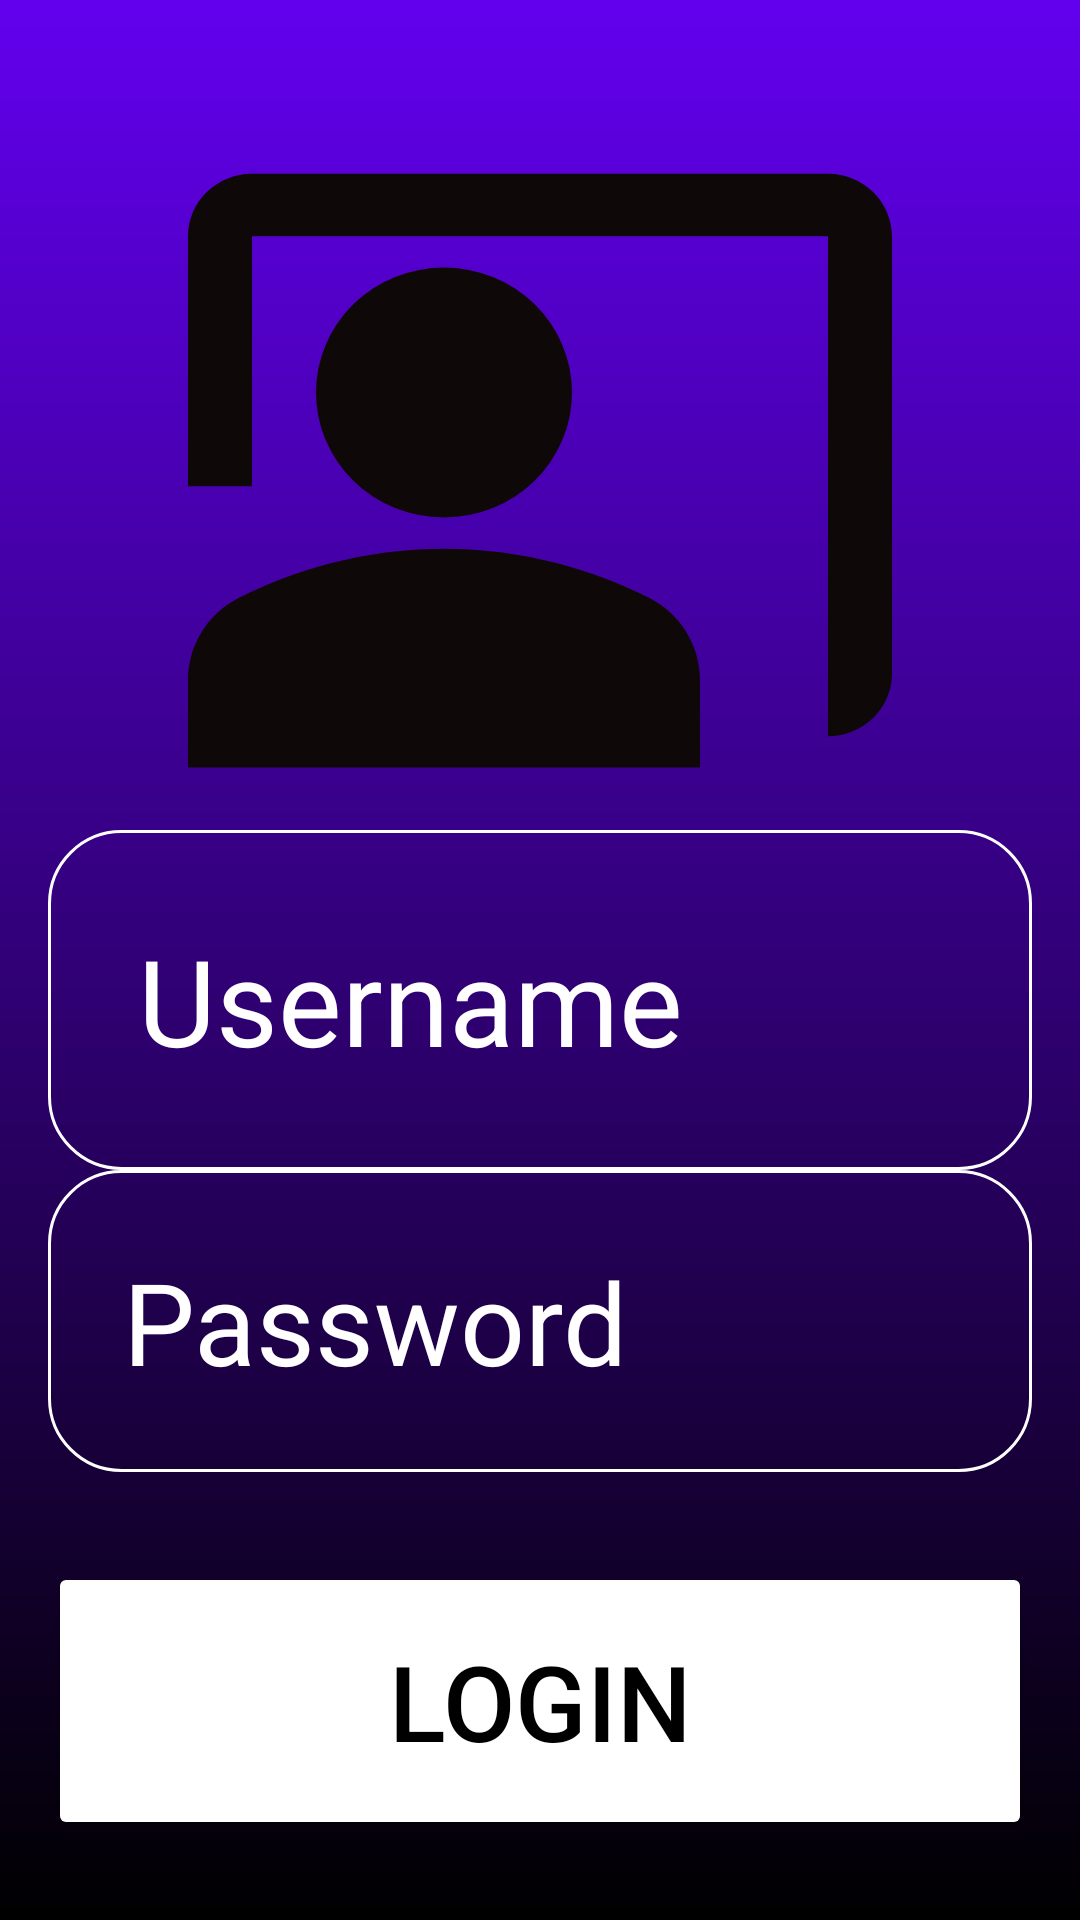

Produce the Android XML layout that renders to this screen, including the resource entries it uses.
<!-- AndroidManifest.xml: application theme Theme.FAMBAAPP -->
<!-- res/layout/activity_main2.xml -->
<?xml version="1.0" encoding="utf-8"?>
<RelativeLayout xmlns:android="http://schemas.android.com/apk/res/android"
    xmlns:app="http://schemas.android.com/apk/res-auto"
    xmlns:tools="http://schemas.android.com/tools"
    android:layout_width="match_parent"
    android:layout_height="match_parent"
    android:background="@drawable/login_background"
    android:gravity="center"
    android:padding="16dp"
    tools:context=".MainActivity">
    <LinearLayout
        android:layout_width="match_parent"
        android:layout_height="wrap_content"
        android:gravity="center"
        android:orientation="vertical">


        <ImageView
            android:layout_width="256dp"
            android:layout_height="250dp"
            android:background="@drawable/baseline_co_present_24" />

        <EditText
            android:layout_width="match_parent"
            android:layout_height="wrap_content"
            android:hint="Username"
            android:textColor="@color/white"
            android:textColorHint="@color/white"
            android:textSize="40sp"
            android:background="@drawable/rounded_corner"
            android:padding="30dp"
            android:inputType="text"
            android:id="@+id/username_input"/>

        <EditText
            android:layout_width="match_parent"
            android:layout_height="wrap_content"
            android:hint="Password"
            android:textColor="@color/white"
            android:textColorHint="@color/white"
            android:textSize="38sp"
            android:background="@drawable/rounded_corner"
            android:padding="25dp"
            android:inputType="textPassword"
            android:id="@+id/Password_input"/>


        <Button
            android:layout_width="match_parent"
            android:layout_height="wrap_content"
            android:text="Login"
            android:backgroundTint="@color/white"
            android:textColor="@color/black"
            android:padding="23dp"
            android:layout_marginTop="30dp"
            android:textSize="35sp"
            android:id="@+id/Login_btn"/>
    </LinearLayout>



</RelativeLayout>
<!-- resources referenced by this layout -->
<resources>
  <!-- drawable baseline_co_present_24 (drawable) -->
  <vector android:height="30dp" android:tint="#0E0808"
      android:viewportHeight="24" android:viewportWidth="24"
      android:width="30dp" xmlns:android="http://schemas.android.com/apk/res/android">
      <path android:fillColor="@android:color/white" android:pathData="M21,3H3C1.9,3 1,3.9 1,5v8h2V5h18v16c1.1,0 2,-0.9 2,-2V5C23,3.9 22.1,3 21,3z"/>
      <path android:fillColor="@android:color/white" android:pathData="M9,10m-4,0a4,4 0,1 1,8 0a4,4 0,1 1,-8 0"/>
      <path android:fillColor="@android:color/white" android:pathData="M15.39,16.56C13.71,15.7 11.53,15 9,15c-2.53,0 -4.71,0.7 -6.39,1.56C1.61,17.07 1,18.1 1,19.22V22h16v-2.78C17,18.1 16.39,17.07 15.39,16.56z"/>
  </vector>
  <!-- drawable login_background (drawable) -->
  <?xml version="1.0" encoding="utf-8"?>
  <shape xmlns:android="http://schemas.android.com/apk/res/android">
   <gradient
       android:type="linear"
       android:angle="100"
       android:startColor="@color/design_default_color_primary"
       android:endColor="@color/black"/>
  </shape>
  <!-- drawable rounded_corner (drawable) -->
  <?xml version="1.0" encoding="utf-8"?>
  <shape xmlns:android="http://schemas.android.com/apk/res/android"
  
      android:shape="rectangle"
  
          >
      <corners
          android:radius="24dp"/>
          <stroke android:width="1dip"
              android:color="@color/white"/>
  </shape>
  <style name="Theme.FAMBAAPP" parent="Base.Theme.FAMBAAPP" />
  <style name="Base.Theme.FAMBAAPP" parent="Theme.Material3.DayNight.NoActionBar">
          
          
      </style>
  <!-- not gathered from this repository: default colours our renderer supplied (Android Studio template values) -->
  <color name="black">#FF000000</color>
  <color name="white">#FFFFFFFF</color>
</resources>
